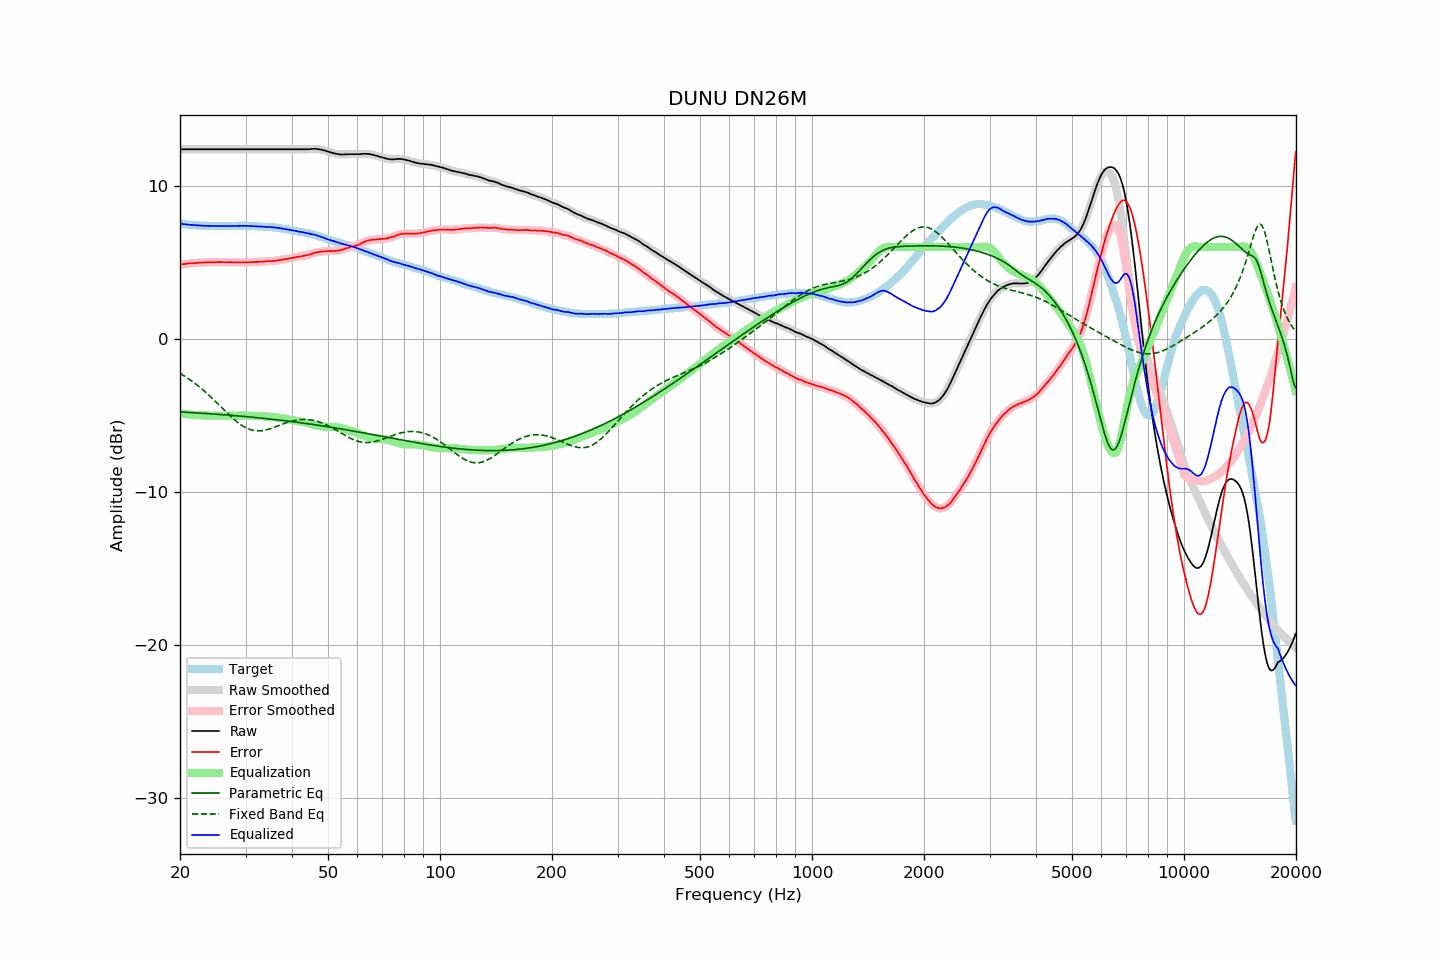

The table this chart was drawn from, first rows:
frequency, raw, error, smoothed, error_smoothed, equalization, parametric_eq, fixed_band_eq, equalized_raw, equalized_smoothed, target
20.00, 12.39, 4.87, 12.39, 4.87, -4.87, -4.76, -2.25, 7.52, 7.52, 7.52
20.20, 12.39, 4.88, 12.39, 4.88, -4.88, -4.77, -2.31, 7.51, 7.51, 7.51
20.40, 12.39, 4.89, 12.39, 4.89, -4.89, -4.78, -2.37, 7.50, 7.50, 7.50
20.61, 12.39, 4.90, 12.39, 4.90, -4.90, -4.78, -2.44, 7.49, 7.49, 7.49
20.81, 12.39, 4.92, 12.39, 4.92, -4.91, -4.79, -2.51, 7.48, 7.48, 7.47
21.02, 12.39, 4.93, 12.39, 4.93, -4.92, -4.79, -2.58, 7.47, 7.47, 7.46
21.23, 12.39, 4.94, 12.39, 4.93, -4.93, -4.80, -2.65, 7.46, 7.46, 7.45
21.44, 12.39, 4.93, 12.39, 4.94, -4.94, -4.81, -2.72, 7.45, 7.45, 7.46
21.66, 12.39, 4.95, 12.39, 4.94, -4.95, -4.81, -2.80, 7.44, 7.44, 7.44
21.87, 12.39, 4.95, 12.39, 4.95, -4.96, -4.82, -2.88, 7.43, 7.43, 7.44
22.09, 12.39, 4.97, 12.39, 4.97, -4.96, -4.83, -2.96, 7.42, 7.42, 7.42
22.31, 12.39, 4.97, 12.39, 4.97, -4.97, -4.83, -3.04, 7.42, 7.42, 7.42
22.54, 12.39, 4.98, 12.39, 4.98, -4.98, -4.84, -3.12, 7.41, 7.41, 7.41
22.76, 12.39, 4.98, 12.39, 4.99, -4.99, -4.85, -3.21, 7.40, 7.40, 7.41
22.99, 12.39, 4.99, 12.39, 4.99, -4.99, -4.85, -3.30, 7.40, 7.40, 7.40
23.22, 12.39, 5.00, 12.39, 4.99, -5.00, -4.86, -3.39, 7.39, 7.39, 7.39
23.45, 12.39, 4.99, 12.39, 5.00, -5.00, -4.87, -3.48, 7.39, 7.39, 7.39
23.69, 12.39, 5.00, 12.39, 5.00, -5.00, -4.87, -3.58, 7.39, 7.39, 7.38
23.92, 12.39, 5.01, 12.39, 5.01, -5.00, -4.88, -3.67, 7.38, 7.38, 7.37
24.16, 12.39, 5.01, 12.39, 5.01, -5.01, -4.89, -3.77, 7.38, 7.38, 7.38
24.40, 12.39, 5.01, 12.39, 5.01, -5.01, -4.89, -3.87, 7.38, 7.38, 7.38
24.65, 12.39, 5.01, 12.39, 5.01, -5.01, -4.90, -3.97, 7.38, 7.38, 7.38
24.89, 12.39, 5.01, 12.39, 5.01, -5.01, -4.91, -4.07, 7.37, 7.37, 7.38
25.14, 12.39, 5.02, 12.39, 5.01, -5.01, -4.92, -4.17, 7.37, 7.37, 7.37
25.39, 12.39, 5.02, 12.39, 5.02, -5.01, -4.92, -4.28, 7.37, 7.37, 7.37
25.65, 12.39, 5.02, 12.39, 5.02, -5.02, -4.93, -4.38, 7.37, 7.37, 7.37
25.91, 12.39, 5.02, 12.39, 5.02, -5.02, -4.94, -4.49, 7.37, 7.37, 7.37
26.16, 12.39, 5.01, 12.39, 5.01, -5.02, -4.95, -4.59, 7.37, 7.37, 7.38
26.43, 12.39, 5.01, 12.39, 5.01, -5.02, -4.96, -4.69, 7.37, 7.37, 7.38
26.69, 12.39, 5.01, 12.39, 5.01, -5.02, -4.96, -4.80, 7.37, 7.37, 7.37
26.96, 12.39, 5.01, 12.39, 5.02, -5.01, -4.97, -4.90, 7.37, 7.37, 7.37
27.23, 12.39, 5.02, 12.39, 5.01, -5.01, -4.98, -5.00, 7.38, 7.38, 7.37
27.50, 12.39, 5.02, 12.39, 5.01, -5.01, -4.99, -5.10, 7.38, 7.38, 7.37
27.77, 12.39, 5.01, 12.39, 5.01, -5.01, -5.00, -5.19, 7.38, 7.38, 7.38
28.05, 12.39, 5.01, 12.39, 5.01, -5.01, -5.01, -5.28, 7.38, 7.38, 7.38
28.33, 12.39, 5.00, 12.39, 5.00, -5.00, -5.01, -5.37, 7.39, 7.39, 7.39
28.62, 12.39, 5.00, 12.39, 5.00, -5.00, -5.02, -5.46, 7.39, 7.39, 7.39
28.90, 12.39, 4.99, 12.39, 5.00, -5.00, -5.03, -5.54, 7.39, 7.39, 7.39
29.19, 12.39, 4.99, 12.39, 4.99, -5.00, -5.04, -5.61, 7.39, 7.39, 7.39
29.48, 12.39, 5.00, 12.39, 4.99, -5.00, -5.05, -5.68, 7.39, 7.39, 7.39
29.78, 12.39, 5.00, 12.39, 5.00, -5.00, -5.06, -5.74, 7.39, 7.39, 7.39
30.08, 12.39, 5.00, 12.39, 5.00, -5.00, -5.07, -5.80, 7.39, 7.39, 7.39
30.38, 12.39, 5.01, 12.39, 5.01, -5.00, -5.08, -5.85, 7.38, 7.38, 7.38
30.68, 12.39, 5.01, 12.39, 5.01, -5.01, -5.09, -5.89, 7.38, 7.38, 7.38
30.99, 12.39, 5.01, 12.39, 5.01, -5.01, -5.10, -5.93, 7.37, 7.37, 7.37
31.30, 12.39, 5.02, 12.39, 5.02, -5.02, -5.11, -5.96, 7.37, 7.37, 7.37
31.61, 12.39, 5.02, 12.39, 5.02, -5.02, -5.12, -5.98, 7.36, 7.36, 7.37
31.93, 12.39, 5.04, 12.39, 5.03, -5.03, -5.13, -5.99, 7.36, 7.36, 7.35
32.24, 12.39, 5.03, 12.39, 5.04, -5.03, -5.14, -6.00, 7.35, 7.35, 7.36
32.57, 12.39, 5.04, 12.39, 5.04, -5.04, -5.15, -6.00, 7.35, 7.35, 7.34
32.89, 12.39, 5.05, 12.39, 5.04, -5.05, -5.16, -6.00, 7.34, 7.34, 7.34
33.22, 12.39, 5.05, 12.39, 5.05, -5.05, -5.17, -5.99, 7.33, 7.33, 7.34
33.55, 12.39, 5.05, 12.39, 5.06, -5.06, -5.18, -5.97, 7.33, 7.33, 7.34
33.89, 12.39, 5.06, 12.39, 5.06, -5.06, -5.19, -5.95, 7.32, 7.32, 7.32
34.23, 12.39, 5.08, 12.39, 5.08, -5.07, -5.20, -5.93, 7.32, 7.32, 7.31
34.57, 12.39, 5.08, 12.39, 5.08, -5.07, -5.21, -5.90, 7.31, 7.31, 7.31
34.92, 12.39, 5.09, 12.39, 5.08, -5.08, -5.23, -5.86, 7.31, 7.31, 7.30
35.27, 12.39, 5.08, 12.39, 5.09, -5.09, -5.24, -5.83, 7.30, 7.30, 7.31
35.62, 12.39, 5.10, 12.39, 5.09, -5.10, -5.25, -5.79, 7.29, 7.29, 7.29
35.97, 12.39, 5.10, 12.39, 5.10, -5.11, -5.26, -5.75, 7.28, 7.28, 7.29
... 635 more rows
